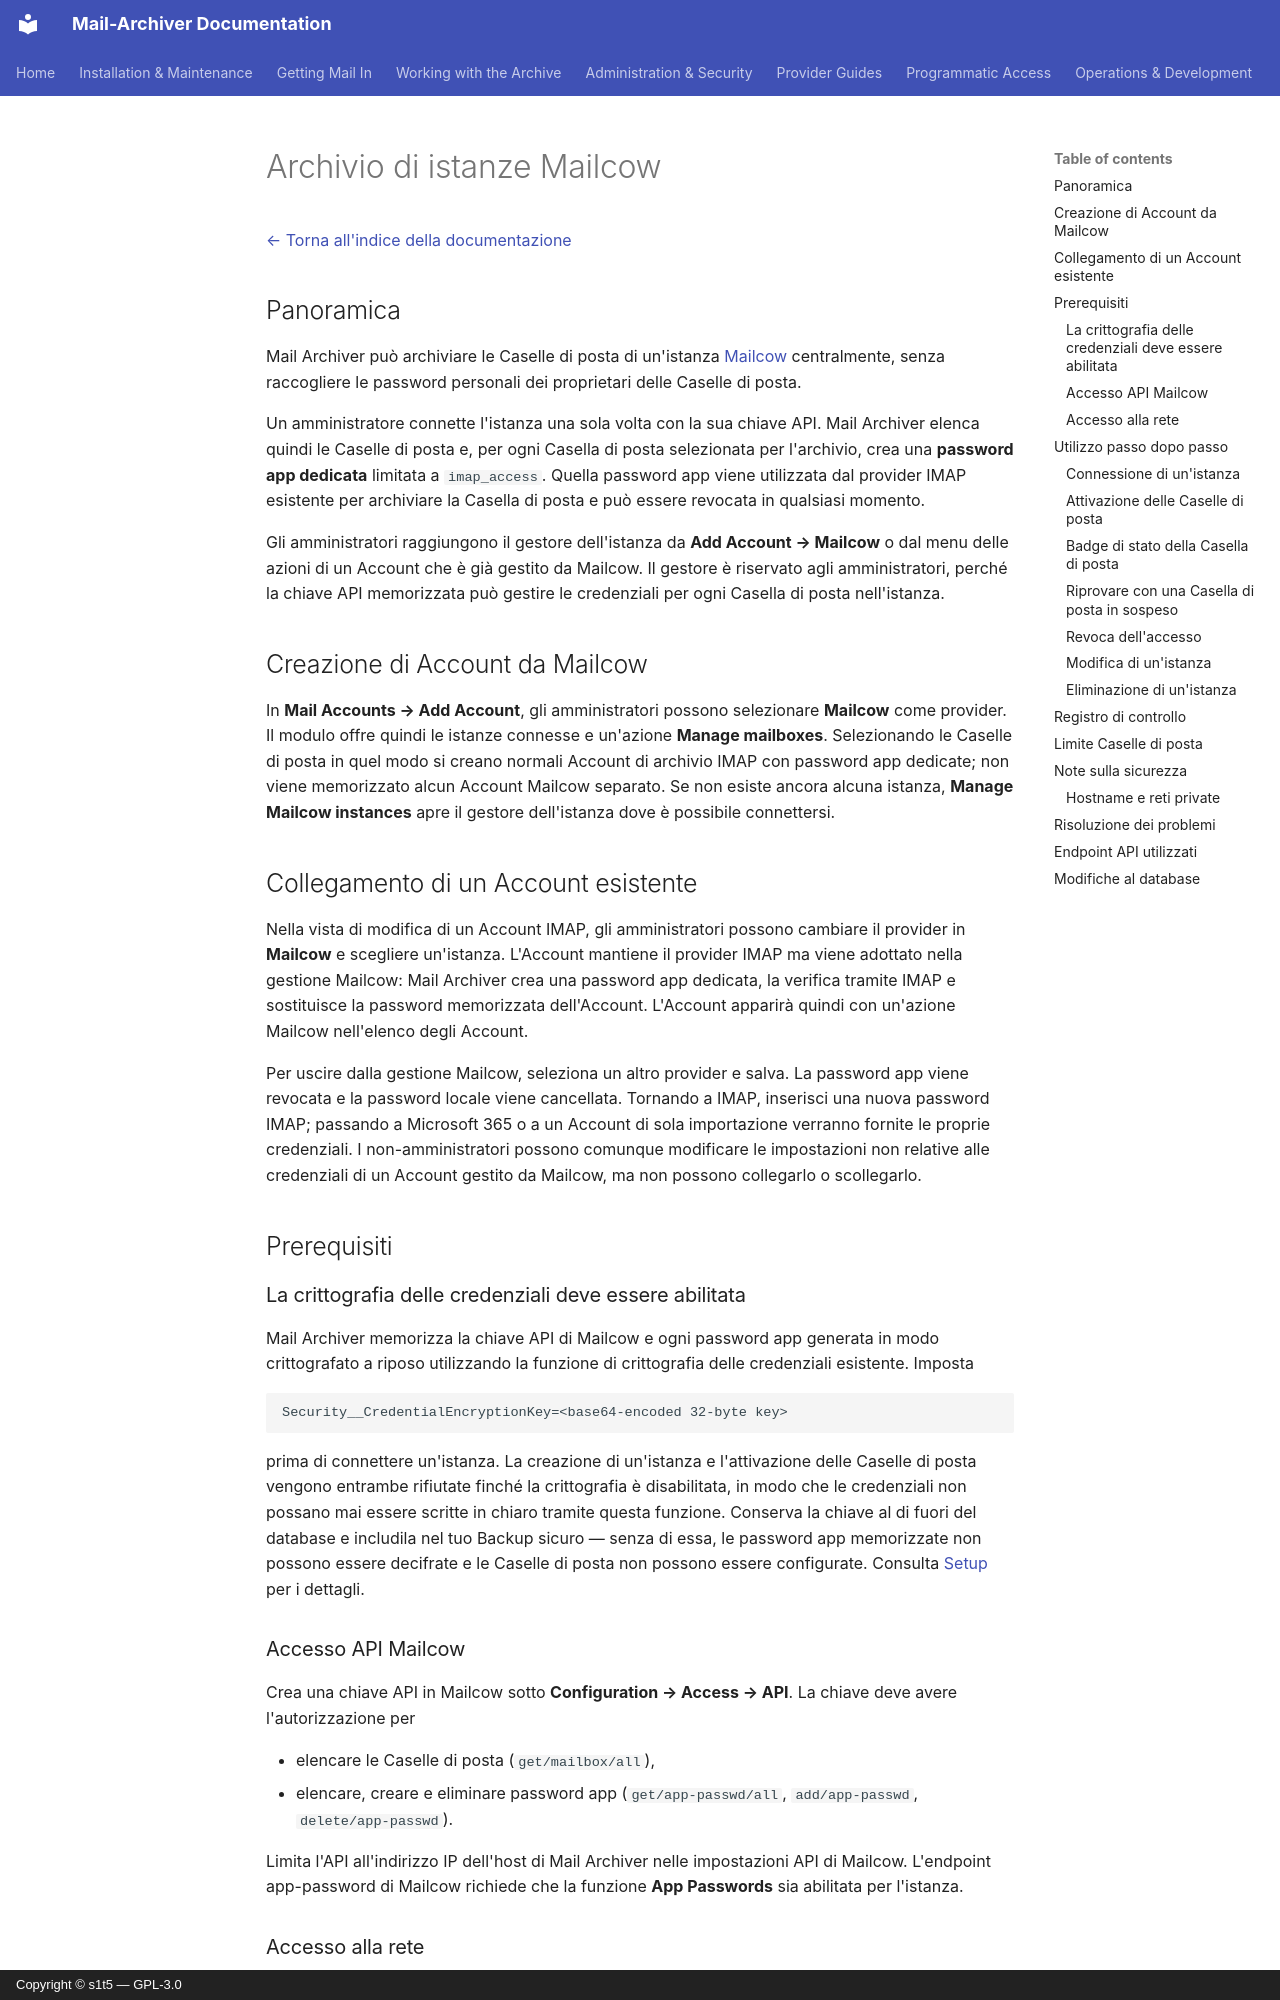

repository: s1t5/mail-archiver · page: Mailcow.it/index.html · generator: mkdocs · copyright: Copyright © s1t5 — GPL-3.0

# Archivio di istanze Mailcow {#mailcow-instance-archiving}

[← Torna all'indice della documentazione](index.md)

## Panoramica {#overview}

Mail Archiver può archiviare le Caselle di posta di un'istanza [Mailcow](https://mailcow.email)
centralmente, senza raccogliere le password personali dei proprietari delle Caselle di posta.

Un amministratore connette l'istanza una sola volta con la sua chiave API. Mail Archiver elenca
quindi le Caselle di posta e, per ogni Casella di posta selezionata per l'archivio, crea una **password app dedicata** limitata a `imap_access`. Quella password app viene utilizzata dal provider IMAP esistente per archiviare la Casella di posta e può essere revocata in qualsiasi momento.

Gli amministratori raggiungono il gestore dell'istanza da **Add Account → Mailcow** o dal
menu delle azioni di un Account che è già gestito da Mailcow. Il gestore è riservato agli
amministratori, perché la chiave API memorizzata può gestire le credenziali per ogni Casella di posta
nell'istanza.

## Creazione di Account da Mailcow {#creating-accounts-from-mailcow}

In **Mail Accounts → Add Account**, gli amministratori possono selezionare **Mailcow** come provider.
Il modulo offre quindi le istanze connesse e un'azione **Manage mailboxes**. Selezionando
le Caselle di posta in quel modo si creano normali Account di archivio IMAP con password app dedicate; non viene memorizzato alcun Account Mailcow separato. Se non esiste ancora alcuna istanza, **Manage Mailcow instances**
apre il gestore dell'istanza dove è possibile connettersi.

## Collegamento di un Account esistente {#linking-an-existing-account}

Nella vista di modifica di un Account IMAP, gli amministratori possono cambiare il provider in **Mailcow**
e scegliere un'istanza. L'Account mantiene il provider IMAP ma viene adottato nella gestione Mailcow: Mail Archiver crea una password app dedicata, la verifica tramite IMAP e
sostituisce la password memorizzata dell'Account. L'Account apparirà quindi con un'azione Mailcow nell'elenco degli Account.

Per uscire dalla gestione Mailcow, seleziona un altro provider e salva. La password app viene
revocata e la password locale viene cancellata. Tornando a IMAP, inserisci una nuova password
IMAP; passando a Microsoft 365 o a un Account di sola importazione verranno fornite le proprie credenziali. I non-amministratori possono comunque modificare le impostazioni non relative alle credenziali di un
Account gestito da Mailcow, ma non possono collegarlo o scollegarlo.

## Prerequisiti {#prerequisites}

### La crittografia delle credenziali deve essere abilitata {#credential-encryption-must-be-enabled}

Mail Archiver memorizza la chiave API di Mailcow e ogni password app generata in modo crittografato a
riposo utilizzando la funzione di crittografia delle credenziali esistente. Imposta

```
Security__CredentialEncryptionKey=<base64-encoded 32-byte key>
```

prima di connettere un'istanza. La creazione di un'istanza e l'attivazione delle Caselle di posta vengono entrambe
rifiutate finché la crittografia è disabilitata, in modo che le credenziali non possano mai essere scritte in chiaro
tramite questa funzione. Conserva la chiave al di fuori del database e includila nel tuo Backup sicuro — senza di essa, le password app memorizzate non possono essere decifrate e le Caselle di posta non possono essere configurate. Consulta [Setup](Setup.md#-security-settings) per i dettagli.
